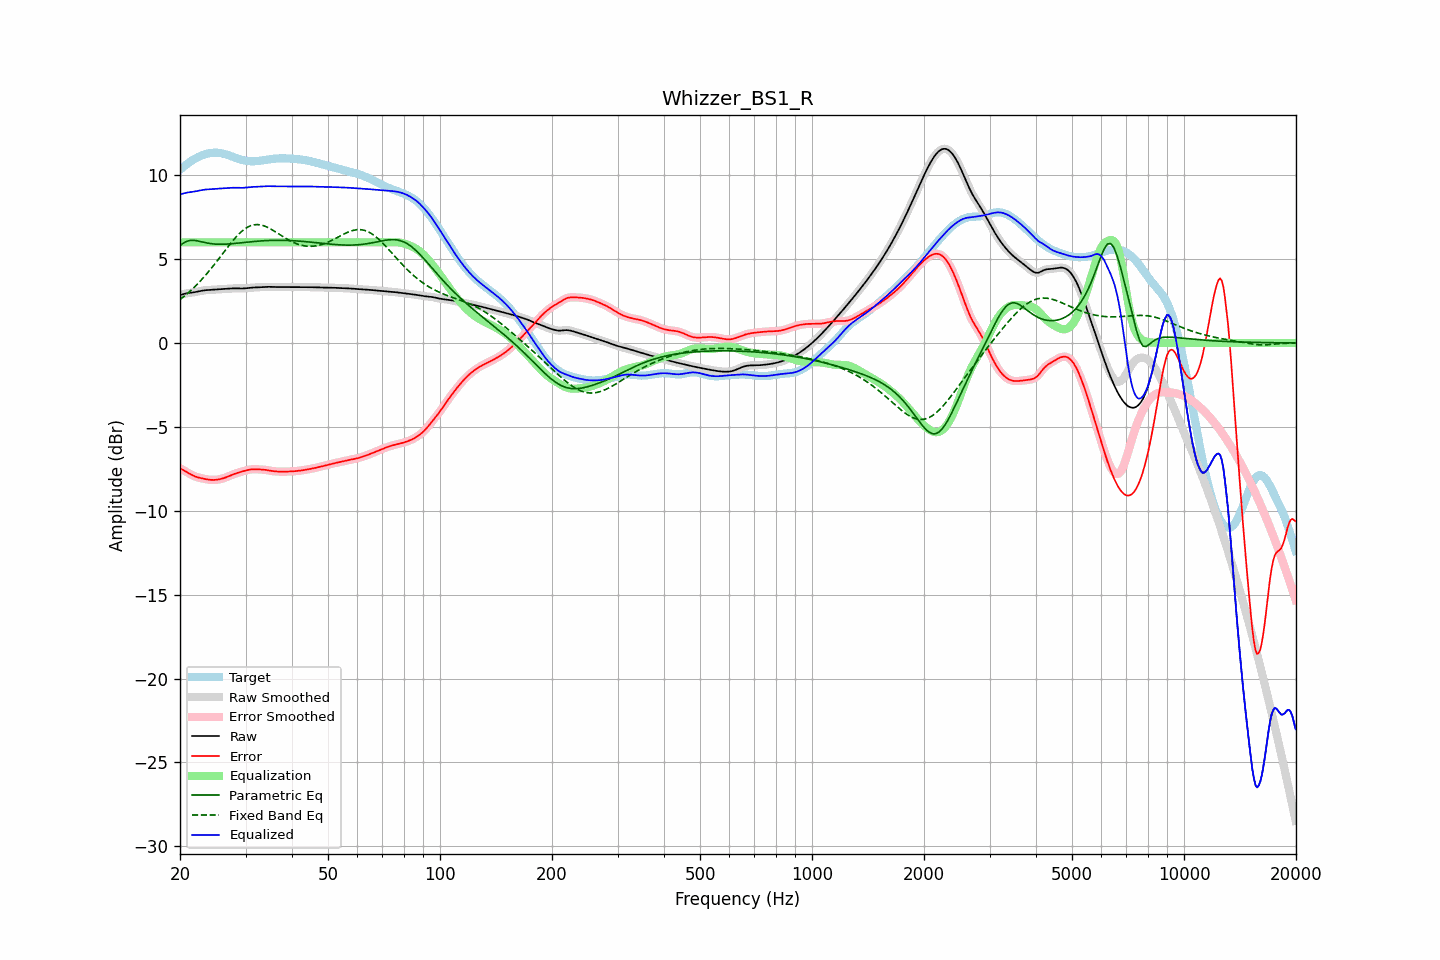

The table this chart was drawn from, first rows:
frequency, raw, error, smoothed, error_smoothed, equalization, parametric_eq, fixed_band_eq, equalized_raw, equalized_smoothed, target
20.00, 2.85, -7.47, 2.85, -7.47, 6.00, 5.80, 2.59, 8.85, 8.85, 10.32
20.20, 2.88, -7.52, 2.88, -7.52, 6.00, 5.88, 2.66, 8.88, 8.88, 10.40
20.40, 2.91, -7.58, 2.91, -7.57, 6.00, 5.95, 2.74, 8.91, 8.91, 10.49
20.61, 2.94, -7.63, 2.93, -7.63, 6.00, 6.00, 2.82, 8.94, 8.93, 10.56
20.81, 2.96, -7.68, 2.96, -7.68, 6.00, 6.05, 2.90, 8.96, 8.96, 10.64
21.02, 2.97, -7.74, 2.97, -7.74, 6.00, 6.08, 2.98, 8.97, 8.97, 10.71
21.23, 2.99, -7.79, 2.99, -7.79, 6.00, 6.11, 3.06, 8.99, 8.99, 10.78
21.44, 3.00, -7.85, 3.00, -7.85, 6.00, 6.11, 3.15, 9.00, 9.00, 10.85
21.66, 3.01, -7.90, 3.01, -7.90, 6.00, 6.12, 3.24, 9.01, 9.01, 10.91
21.87, 3.03, -7.94, 3.03, -7.94, 6.00, 6.11, 3.33, 9.03, 9.03, 10.97
22.09, 3.04, -7.98, 3.04, -7.98, 6.00, 6.10, 3.43, 9.04, 9.04, 11.02
22.31, 3.06, -8.01, 3.06, -8.01, 6.00, 6.08, 3.53, 9.06, 9.06, 11.07
22.54, 3.08, -8.03, 3.08, -8.03, 6.00, 6.06, 3.63, 9.08, 9.08, 11.12
22.76, 3.10, -8.06, 3.10, -8.06, 6.00, 6.04, 3.73, 9.10, 9.10, 11.16
22.99, 3.12, -8.08, 3.12, -8.08, 6.00, 6.02, 3.83, 9.12, 9.12, 11.20
23.22, 3.14, -8.10, 3.14, -8.10, 6.00, 6.00, 3.94, 9.14, 9.14, 11.23
23.45, 3.15, -8.12, 3.15, -8.12, 6.00, 5.97, 4.05, 9.15, 9.15, 11.26
23.69, 3.15, -8.13, 3.15, -8.13, 6.00, 5.96, 4.16, 9.15, 9.15, 11.29
23.92, 3.16, -8.15, 3.16, -8.15, 6.00, 5.94, 4.28, 9.16, 9.16, 11.31
24.16, 3.17, -8.16, 3.17, -8.16, 6.00, 5.92, 4.39, 9.17, 9.17, 11.32
24.40, 3.17, -8.16, 3.17, -8.16, 6.00, 5.91, 4.51, 9.17, 9.17, 11.34
24.65, 3.18, -8.16, 3.18, -8.16, 6.00, 5.90, 4.63, 9.18, 9.18, 11.34
24.89, 3.18, -8.16, 3.18, -8.16, 6.00, 5.89, 4.75, 9.18, 9.18, 11.34
25.14, 3.19, -8.15, 3.19, -8.15, 6.00, 5.89, 4.88, 9.19, 9.19, 11.34
25.39, 3.20, -8.13, 3.20, -8.13, 6.00, 5.88, 5.00, 9.20, 9.20, 11.33
25.65, 3.21, -8.12, 3.21, -8.12, 6.00, 5.88, 5.13, 9.21, 9.21, 11.32
25.91, 3.21, -8.09, 3.21, -8.09, 6.00, 5.88, 5.25, 9.21, 9.21, 11.30
26.16, 3.22, -8.06, 3.22, -8.06, 6.00, 5.89, 5.38, 9.22, 9.22, 11.28
26.43, 3.23, -8.03, 3.23, -8.03, 6.00, 5.89, 5.51, 9.23, 9.23, 11.26
26.69, 3.23, -8.00, 3.23, -7.99, 6.00, 5.89, 5.63, 9.23, 9.23, 11.23
26.96, 3.24, -7.96, 3.24, -7.96, 6.00, 5.90, 5.75, 9.24, 9.24, 11.20
27.23, 3.25, -7.91, 3.25, -7.92, 6.00, 5.91, 5.88, 9.25, 9.25, 11.16
27.50, 3.25, -7.87, 3.25, -7.87, 6.00, 5.91, 5.99, 9.25, 9.25, 11.13
27.77, 3.26, -7.84, 3.26, -7.84, 6.00, 5.92, 6.11, 9.26, 9.26, 11.09
28.05, 3.26, -7.80, 3.26, -7.80, 6.00, 5.93, 6.22, 9.26, 9.26, 11.06
28.33, 3.26, -7.77, 3.26, -7.77, 6.00, 5.94, 6.33, 9.26, 9.26, 11.02
28.62, 3.25, -7.73, 3.25, -7.73, 6.00, 5.95, 6.43, 9.25, 9.25, 10.99
28.90, 3.25, -7.71, 3.25, -7.71, 6.00, 5.96, 6.53, 9.25, 9.25, 10.96
29.19, 3.25, -7.68, 3.25, -7.68, 6.00, 5.97, 6.62, 9.25, 9.25, 10.93
29.48, 3.25, -7.65, 3.25, -7.65, 6.00, 5.98, 6.70, 9.25, 9.25, 10.90
29.78, 3.25, -7.63, 3.25, -7.63, 6.00, 5.99, 6.78, 9.25, 9.25, 10.88
30.08, 3.26, -7.60, 3.26, -7.60, 6.00, 6.00, 6.84, 9.26, 9.26, 10.86
30.38, 3.27, -7.57, 3.27, -7.57, 6.00, 6.01, 6.90, 9.27, 9.27, 10.85
30.68, 3.28, -7.55, 3.28, -7.55, 6.00, 6.02, 6.95, 9.28, 9.28, 10.84
30.99, 3.29, -7.54, 3.29, -7.54, 6.00, 6.03, 6.99, 9.29, 9.29, 10.83
31.30, 3.30, -7.53, 3.30, -7.53, 6.00, 6.04, 7.02, 9.30, 9.30, 10.83
31.61, 3.31, -7.52, 3.31, -7.52, 6.00, 6.05, 7.04, 9.31, 9.31, 10.83
31.93, 3.31, -7.52, 3.31, -7.52, 6.00, 6.06, 7.05, 9.31, 9.31, 10.83
32.24, 3.31, -7.53, 3.31, -7.53, 6.00, 6.07, 7.06, 9.31, 9.31, 10.84
32.57, 3.32, -7.53, 3.32, -7.53, 6.00, 6.07, 7.05, 9.32, 9.32, 10.85
32.89, 3.32, -7.54, 3.32, -7.54, 6.00, 6.08, 7.04, 9.32, 9.32, 10.86
33.22, 3.33, -7.55, 3.33, -7.55, 6.00, 6.09, 7.02, 9.33, 9.33, 10.88
33.55, 3.34, -7.55, 3.34, -7.55, 6.00, 6.09, 6.99, 9.34, 9.34, 10.89
33.89, 3.35, -7.56, 3.35, -7.56, 6.00, 6.10, 6.95, 9.35, 9.35, 10.91
34.23, 3.35, -7.58, 3.35, -7.58, 6.00, 6.10, 6.91, 9.35, 9.35, 10.92
34.57, 3.35, -7.59, 3.35, -7.59, 6.00, 6.11, 6.87, 9.35, 9.35, 10.94
34.92, 3.34, -7.61, 3.34, -7.61, 6.00, 6.11, 6.82, 9.34, 9.34, 10.95
35.27, 3.34, -7.63, 3.34, -7.63, 6.00, 6.11, 6.76, 9.34, 9.34, 10.97
35.62, 3.34, -7.64, 3.34, -7.64, 6.00, 6.12, 6.71, 9.34, 9.34, 10.98
35.97, 3.34, -7.65, 3.34, -7.65, 6.00, 6.12, 6.65, 9.34, 9.34, 10.99
... 635 more rows
